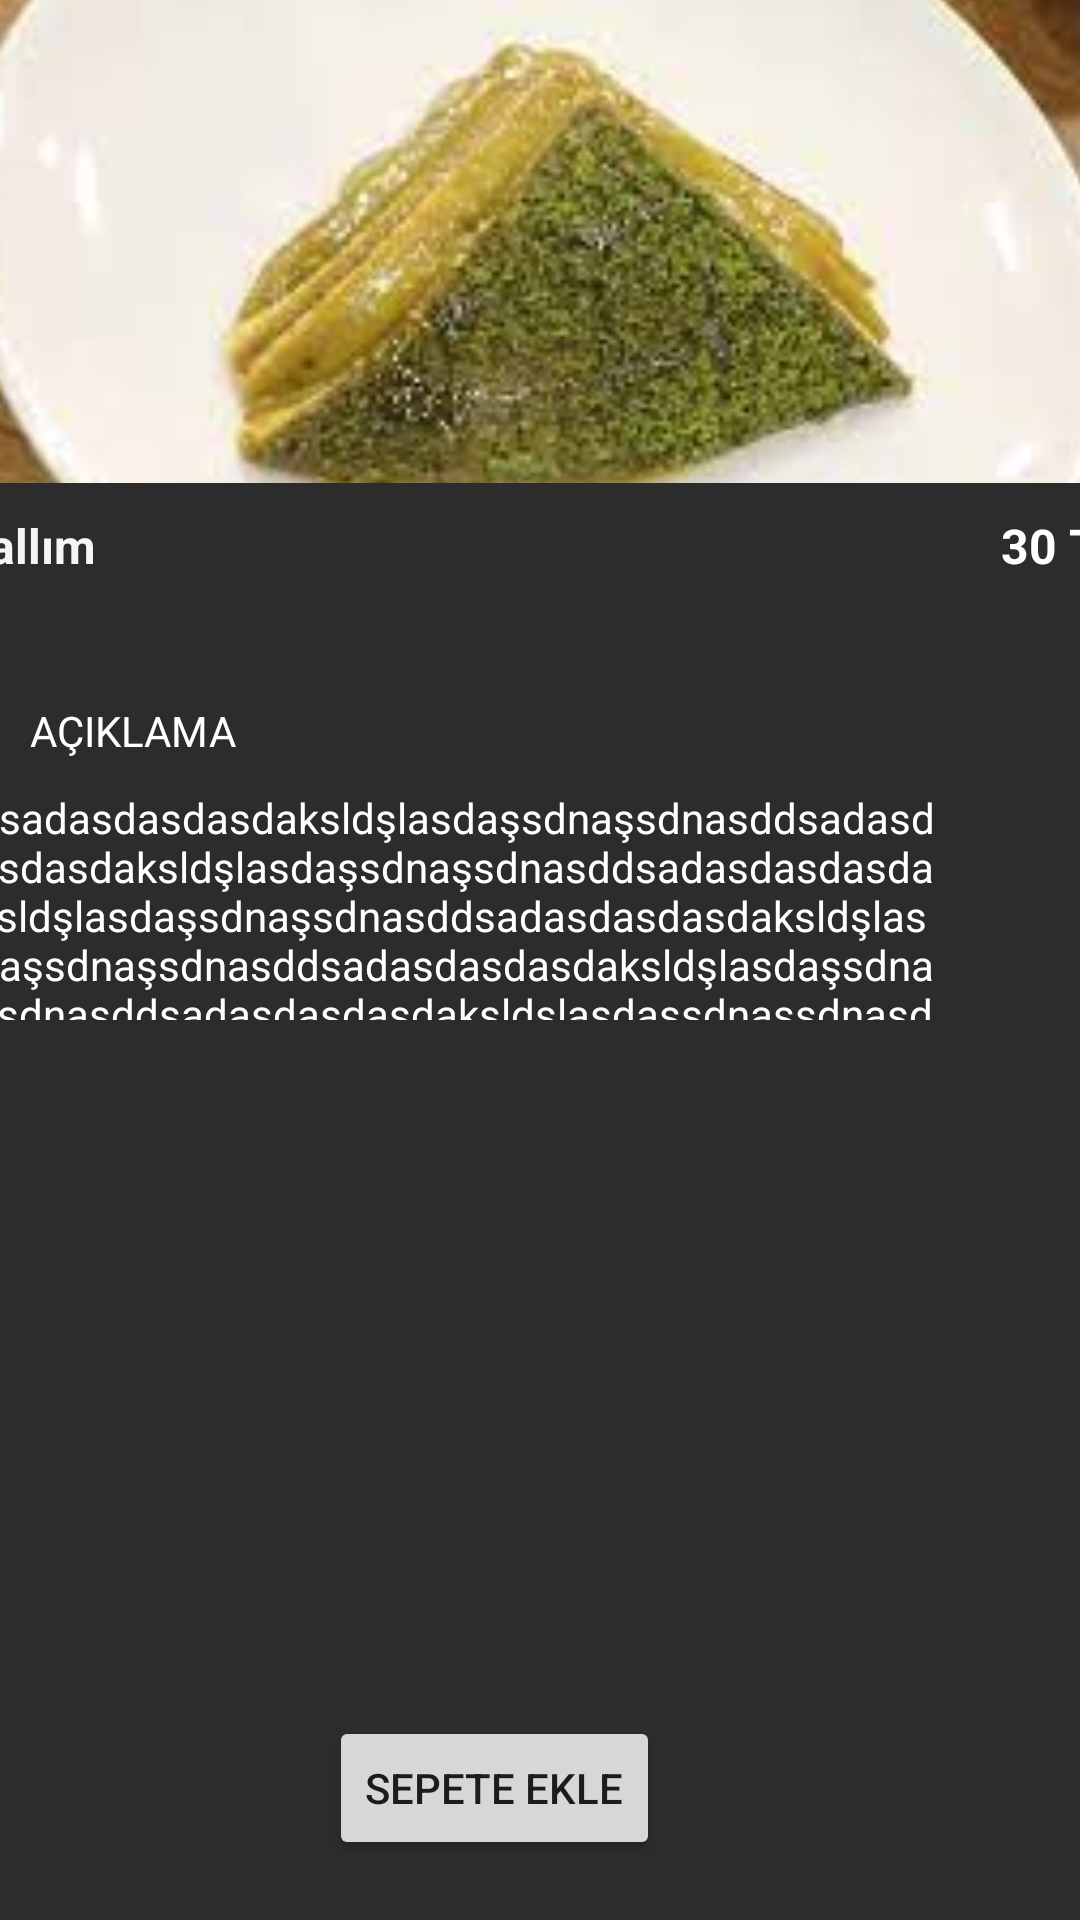

Write the Android layout XML for this screen, with the resource values it uses.
<!-- AndroidManifest.xml: application theme Theme.Restoranapp -->
<!-- res/layout/fragment_urun_sayfasi.xml -->
<?xml version="1.0" encoding="utf-8"?>
<FrameLayout xmlns:android="http://schemas.android.com/apk/res/android"
    xmlns:app="http://schemas.android.com/apk/res-auto"
    xmlns:tools="http://schemas.android.com/tools"
    android:layout_width="match_parent"
    android:layout_height="match_parent"
    android:background="#FF2C2C2C"
    tools:context=".urun_sayfasi">

    <androidx.constraintlayout.widget.ConstraintLayout
        android:layout_width="match_parent"
        android:layout_height="match_parent">

        <ImageView
            android:id="@+id/urun_resim"
            android:scaleType="centerCrop"
            android:layout_width="404dp"
            android:layout_height="161dp"
            android:src="@drawable/ballim"
            app:layout_constraintEnd_toEndOf="parent"
            app:layout_constraintStart_toStartOf="parent"
            app:layout_constraintTop_toTopOf="parent" />

        <androidx.constraintlayout.widget.ConstraintLayout
            android:id="@+id/constraintLayout"
            android:layout_width="409dp"
            android:layout_height="63dp"
            app:layout_constraintEnd_toEndOf="parent"
            app:layout_constraintStart_toStartOf="parent"
            app:layout_constraintTop_toBottomOf="@+id/urun_resim">

            <TextView
                android:id="@+id/product_name"
                android:layout_width="wrap_content"
                android:layout_height="wrap_content"
                android:layout_marginStart="10dp"
                android:layout_marginTop="10dp"
                android:gravity="center"
                android:text="Ballım"
                android:textColor="#F6F5F5"
                android:textSize="16sp"
                android:textStyle="bold"
                app:layout_constraintStart_toStartOf="parent"
                app:layout_constraintTop_toTopOf="parent" />

            <TextView
                android:id="@+id/product_price"
                android:layout_width="wrap_content"
                android:layout_height="wrap_content"
                android:layout_marginTop="10dp"
                android:layout_marginEnd="10dp"
                android:text="30 TL"
                android:textColor="@color/white"
                android:textSize="16sp"
                android:textStyle="bold"
                app:layout_constraintEnd_toEndOf="parent"
                app:layout_constraintTop_toTopOf="parent" />
        </androidx.constraintlayout.widget.ConstraintLayout>

        <androidx.constraintlayout.widget.ConstraintLayout
            android:id="@+id/constraintLayout8"
            android:layout_width="404dp"
            android:layout_height="wrap_content"
            app:layout_constraintEnd_toEndOf="parent"
            app:layout_constraintHorizontal_bias="0.428"
            app:layout_constraintStart_toStartOf="parent"
            app:layout_constraintTop_toBottomOf="@+id/textView12">

            <TextView
                android:id="@+id/product_desc"
                android:layout_width="320dp"
                android:layout_height="77dp"

                android:layout_marginStart="10dp"
                android:layout_marginTop="10dp"
                android:layout_marginEnd="5dp"
                android:layout_marginBottom="10dp"
                android:text="dsadasdasdasdaksldşlasdaşsdnaşsdnasddsadasdasdasdaksldşlasdaşsdnaşsdnasddsadasdasdasdaksldşlasdaşsdnaşsdnasddsadasdasdasdaksldşlasdaşsdnaşsdnasddsadasdasdasdaksldşlasdaşsdnaşsdnasddsadasdasdasdaksldşlasdaşsdnaşsdnasddsadasdasdasdaksldşlasdaşsdnaşsdnasdasdmasdasdmasdmalsdmnaslkidnaklsdnaslkidnaiskldnalksdnalksdnalksdnyyyy"
                android:textColor="@color/white"
                android:textSize="14sp"
                app:layout_constraintBottom_toBottomOf="parent"
                app:layout_constraintEnd_toStartOf="@+id/urun_resim"
                app:layout_constraintHorizontal_bias="0.0"
                app:layout_constraintStart_toStartOf="parent"
                app:layout_constraintTop_toTopOf="parent"
                app:layout_constraintVertical_bias="0.0" />

            <ImageView
                android:id="@+id/imageView9"
                android:layout_width="wrap_content"
                android:layout_height="wrap_content"
                app:layout_constraintBottom_toBottomOf="parent"
                app:layout_constraintEnd_toEndOf="parent"
                app:srcCompat="@drawable/ic_baseline_keyboard_arrow_down_24" />
        </androidx.constraintlayout.widget.ConstraintLayout>

        <TextView
            android:id="@+id/textView12"
            android:layout_width="wrap_content"
            android:layout_height="wrap_content"
            android:layout_marginStart="10dp"
            android:layout_marginTop="10dp"
            android:text="AÇIKLAMA"
            android:textColor="@color/white"
            app:layout_constraintStart_toStartOf="parent"
            app:layout_constraintTop_toBottomOf="@+id/constraintLayout" />

        <Button
            android:id="@+id/button"
            android:layout_width="wrap_content"
            android:layout_height="wrap_content"
            android:layout_marginEnd="140dp"
            android:layout_marginBottom="20dp"
            android:text="SEPETE EKLE"
            app:layout_constraintBottom_toBottomOf="parent"
            app:layout_constraintEnd_toEndOf="parent" />


    </androidx.constraintlayout.widget.ConstraintLayout>

</FrameLayout>
<!-- resources referenced by this layout -->
<resources>
  <!-- drawable ballim: jpg bitmap (drawable, 6909 bytes) -->
  <style name="Theme.Restoranapp" parent="Theme.AppCompat.Light.NoActionBar">
          
          <item name="colorPrimary">@color/purple_500</item>
          <item name="colorPrimaryVariant">@color/purple_700</item>
          <item name="colorOnPrimary">@color/white</item>
          
          <item name="colorSecondary">@color/teal_200</item>
          <item name="colorSecondaryVariant">@color/teal_700</item>
          <item name="colorOnSecondary">@color/black</item>
          
          <item name="android:statusBarColor" tools:targetApi="l">?attr/colorPrimaryVariant</item>
          
      </style>
  <!-- not gathered from this repository: default colours our renderer supplied (Android Studio template values) -->
  <color name="purple_500">#FF6200EE</color>
  <color name="purple_700">#FF3700B3</color>
  <color name="teal_200">#FF03DAC5</color>
  <color name="teal_700">#FF018786</color>
  <color name="black">#FF000000</color>
  <color name="white">#FFFFFFFF</color>
</resources>
